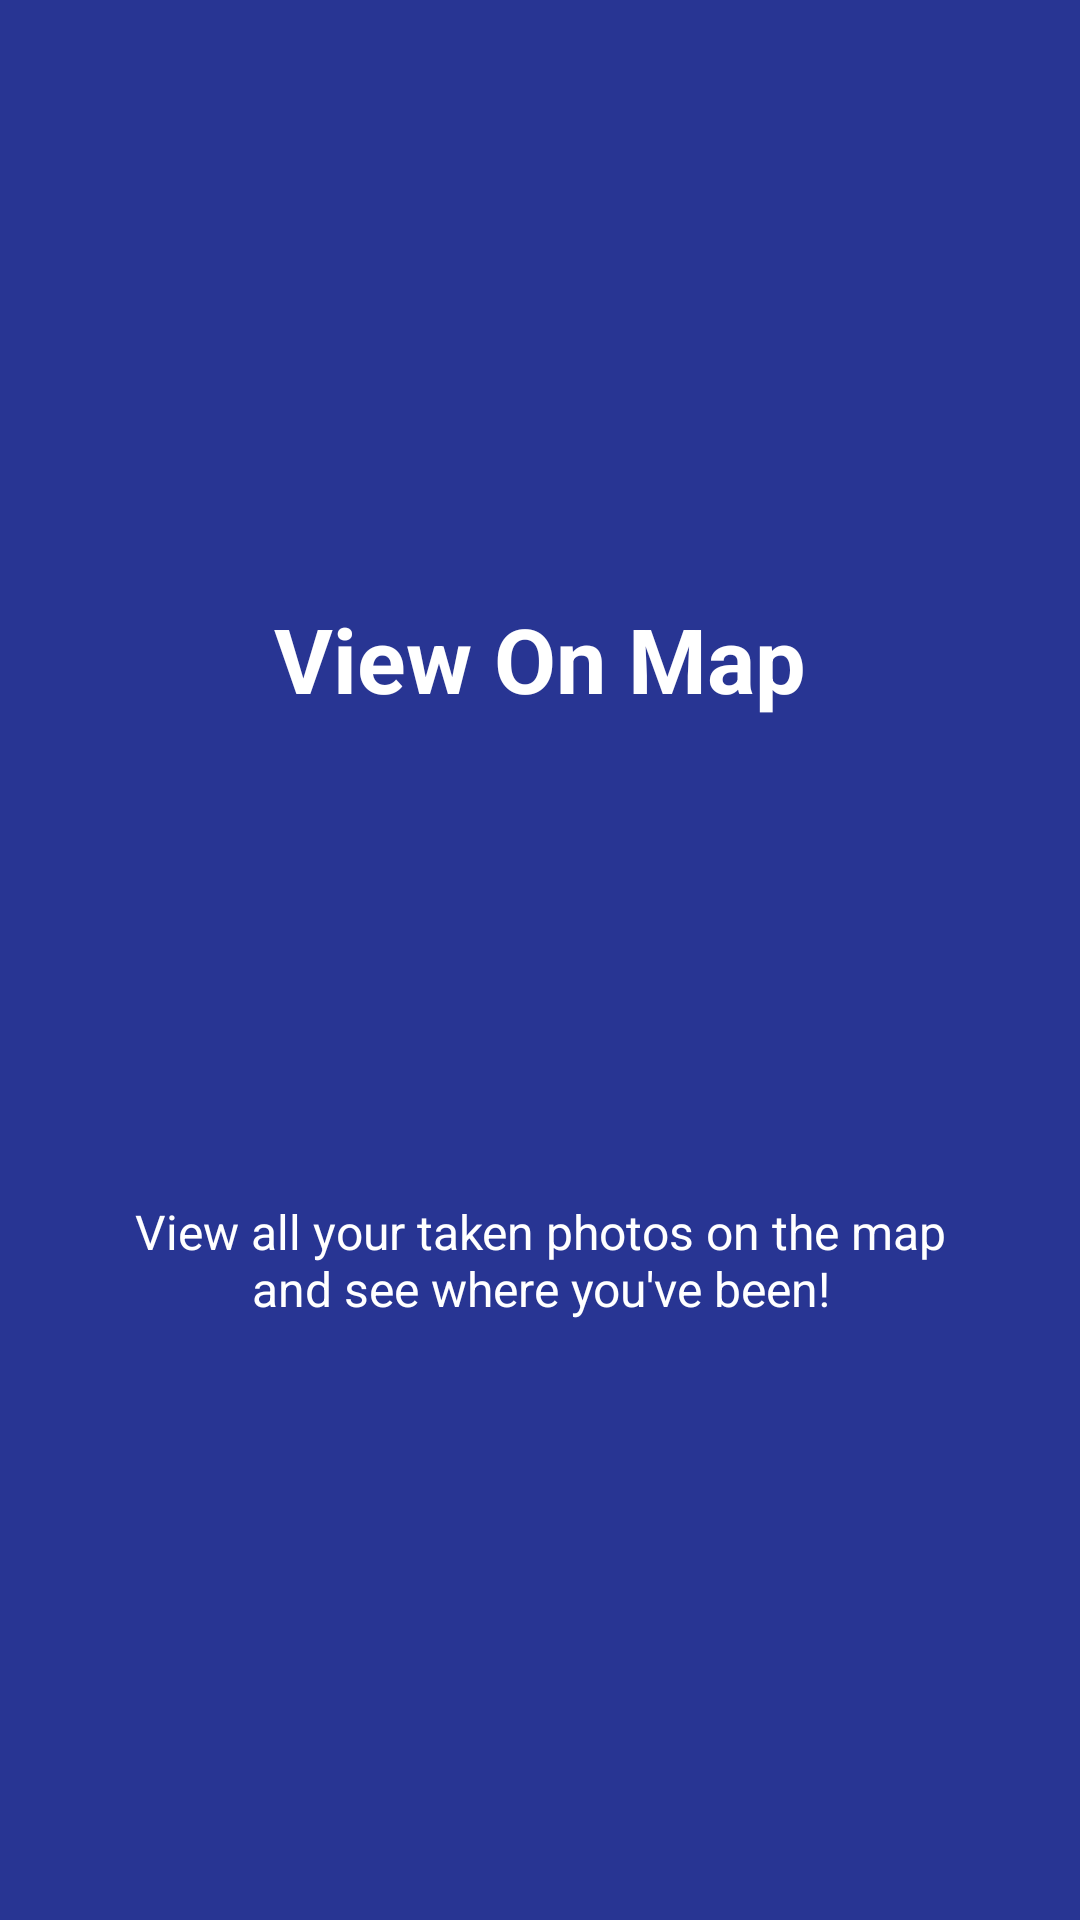

Layout XML and referenced resources for this Android screen:
<!-- AndroidManifest.xml: application theme AppTheme -->
<!-- res/layout/splash_slide3.xml -->
<?xml version="1.0" encoding="utf-8"?>
<RelativeLayout xmlns:android="http://schemas.android.com/apk/res/android"
    android:layout_width="match_parent"
    android:layout_height="match_parent"
    android:background="@color/colorAccent">

    <LinearLayout
        android:layout_width="wrap_content"
        android:layout_height="wrap_content"
        android:layout_centerInParent="true"
        android:gravity="center_horizontal"
        android:orientation="vertical">

        <TextView
            android:layout_width="wrap_content"
            android:layout_height="wrap_content"
            android:text="@string/slide_title_3"
            android:textColor="@android:color/white"
            android:textSize="@dimen/slide_title"
            android:layout_marginBottom="20dp"
            android:textStyle="bold" />

        <ImageView
            android:layout_width="@dimen/splash_image"
            android:layout_height="@dimen/splash_image"
            android:src="@drawable/ic_map_white" />

        <TextView
            android:layout_width="wrap_content"
            android:layout_height="wrap_content"
            android:layout_marginTop="20dp"
            android:paddingLeft="@dimen/description_padding"
            android:paddingRight="@dimen/description_padding"
            android:text="@string/slide_description_3"
            android:textAlignment="center"
            android:textColor="@android:color/white"
            android:textSize="@dimen/slide_description" />

    </LinearLayout>
</RelativeLayout>
<!-- resources referenced by this layout -->
<resources>
  <color name="colorAccent">#283593</color>
  <dimen name="description_padding">40dp</dimen>
  <dimen name="slide_description">16sp</dimen>
  <dimen name="slide_title">30sp</dimen>
  <dimen name="splash_image">120dp</dimen>
  <string name="slide_description_3">View all your taken photos on the map and see where
          you\'ve been!</string>
  <string name="slide_title_3">View On Map</string>
  <style name="AppTheme" parent="Theme.AppCompat.Light">
          
          <item name="colorPrimary">@color/colorPrimary</item>
          <item name="colorPrimaryDark">@color/colorPrimaryDark</item>
          <item name="colorAccent">@color/colorAccent</item>
          <item name="android:actionBarStyle">@style/AltActionBar</item>
          <item name="android:textColorHint">@color/colorPrimaryDarker</item>
      </style>
  <color name="colorPrimary">#fafafa</color>
  <color name="colorPrimaryDark">#c7c7c7</color>
  <style name="AltActionBar" parent="Theme.AppCompat.Light.DarkActionBar">
          <item name="android:background">@color/colorAccent</item>
      </style>
  <color name="colorPrimaryDarker">#757575</color>
</resources>
